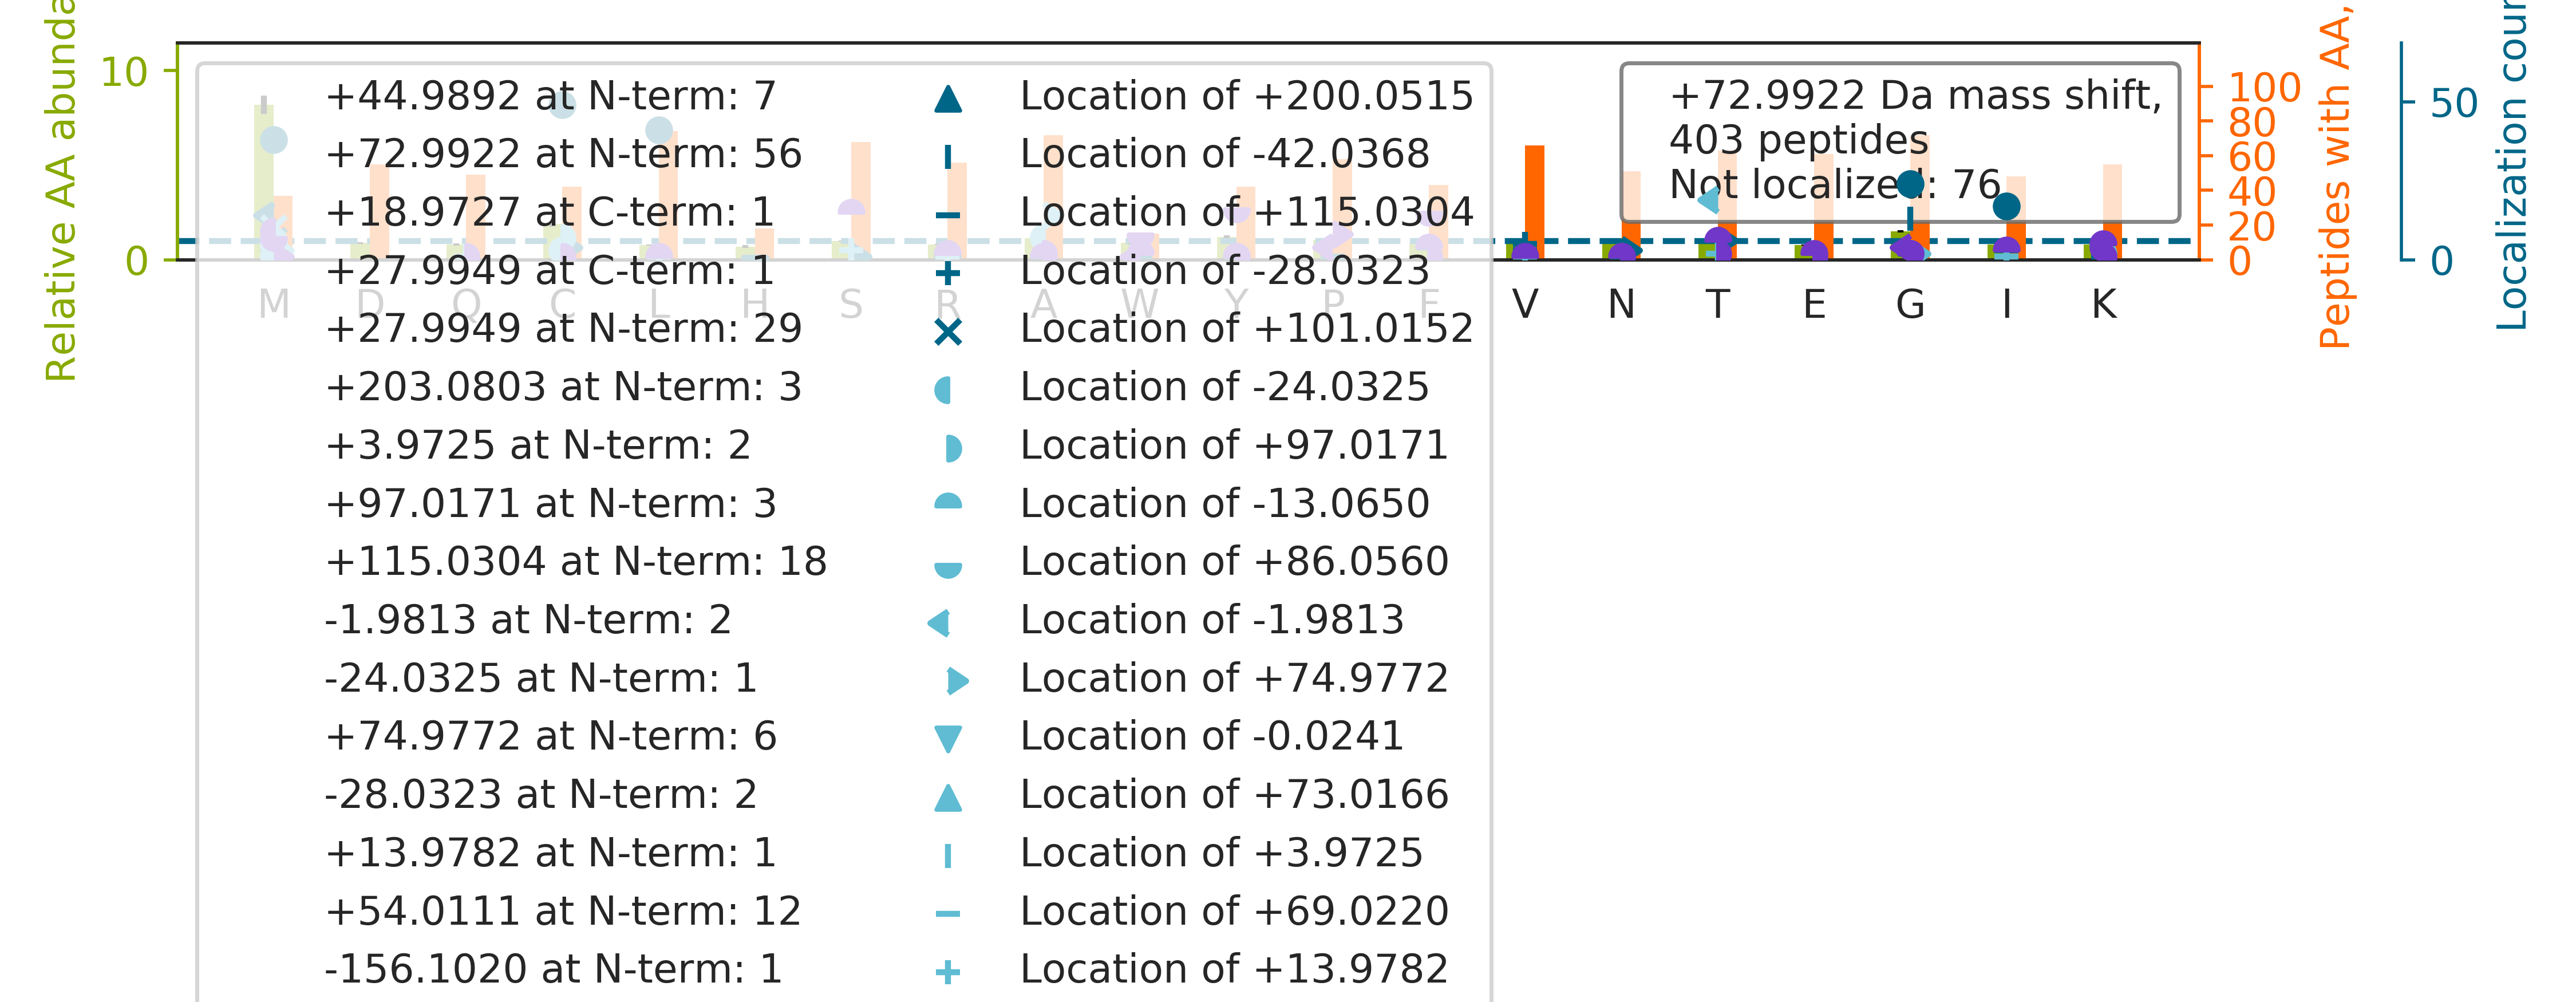

Source data for this figure (header and first rows):
top isoform	localization score	spectrum
GSPG[+73]AQGPPGAPGPLGIAGITGAR	0.8621	17CPTAC_COprospective_W_VU_20150807_09CO…
TTGIVMDSGDGVTHI[+73]VPIYEGYALPHAILR	0.8756	61CPTAC_COprospective_W_VU_20160707_11CO…
NM[+73]GGPYGGGNYGPGGSGGSGGYGGR	0.9485	83CPTAC_COprospective_W_VU_20160524_05CO…
M[+73]SVQPTVSLGGFEITPPVVLR	0.6831	26CPTAC_COprospective_W_VU_20150810_05CO…
V[-28]GAGAPVYM[+101]AAVLEYLTAEILELAGNAAR	0.06855	37CPTAC_COprospective_W_VU_20150904_16CO…
QVQSL[+73]TCEVDALKGTNESLER	0.9631	31CPTAC_COprospective_W_VU_20150810_11CO…
TTGIVMDSGDGVTHTVPIYEGYALPHAILR		28CPTAC_COprospective_W_VU_20150810_05CO…
C[+73]PGGDTCVCSTVAEFSR	0.9998	01CPTAC_COprospective_W_VU_20150901_01CO…
IISNASCTTNCLAPLAK		20CPTAC_COprospective_W_VU_20151112_20CO…
F[+115]G[-42]SYCPTTCGIADFLSTYQTK	0.9525	51CPTAC_COprospective_W_VU_20160215_16CO…
GPPGESGAAGPTGPIGSR		92CPTAC_COprospective_W_VU_20160728_11CO…
GTCNYYANAYSFWLATIER		35CPTAC_COprospective_W_VU_20150901_16CO…
QQSACIGGPPNACLDQLQNWFTIVAESLQQVR		39CPTAC_COprospective_W_VU_20150909_09CO…
M[+73]VGDVTGAQAYASTAK	0.9416	72CPTAC_COprospective_W_VU_20160422_05CO…
GEPGVVGAVGTAGPSGPSGLPGER		84CPTAC_COprospective_W_VU_20160916_05CO…
AC[+73]ANPAAGSVILLENLR	0.8289	10CPTAC_COprospective_W_VU_20151002_05CO…
CGAIAEQTPILLLFLLR		36CPTAC_COprospective_W_VU_20150824_11CO…
NQGGYGG[+73]SSSSSSYGSGR	0.03705	54CPTAC_COprospective_W_VU_20160226_01CO…
NMITGTSQADCAVLIVAAGVGEFEAGISK		03CPTAC_COprospective_W_VU_20150624_05CO…
AVC[-24]M[+97]LSNTTAIAEAWAR	0.05235	99CPTAC_COprospective_W_VU_20160801_11CO…
TPSSYGAGELLDFSLADAVNQEFLTTR		53CPTAC_COprospective_W_VU_20160226_11CO…
TPEVTC[+73]VVVDVSHEDPEVK	1	29CPTAC_COprospective_W_VU_20150810_11CO…
GEQGFM[+73]GNTGPTGAVGDRGPK	0.2725	35CPTAC_COprospective_W_VU_20150901_16CO…
THTCPPCPAPELLGGPSVFLFPPKPK		35CPTAC_COprospective_W_VU_20150901_16CO…
NYC[+73]GLPGEYWLGNDKISQLTR	0.9485	34CPTAC_COprospective_W_VU_20150824_11CO…
GPPGPMGPPGLAGPPGESGR		90CPTAC_COprospective_W_VU_20160728_11CO…
LGAIVAVTGDGVNDSPALK		60CPTAC_COprospective_W_VU_20160311_27CO…
C[+97]GVM[-24]ASSGLCQSVAASCAR	0.5945	66CPTAC_COprospective_W_VU_20160323_11CO…
VELFFKDDANNDPQW[+45]S[+28]EEQLIAAK	0.9999	44CPTAC_COprospective_W_VU_20151202_20CO…
WC[+73]GTTQNYDADQK	0.9244	72CPTAC_COprospective_W_VU_20160422_05CO…
GCPAVLPIDHVYGTLGIVGATTTQR		03CPTAC_COprospective_W_VU_20150624_05CO…
A[+54]M[+19]GIMNSFVNDIFER	0.7516	43CPTAC_COprospective_W_VU_20151130_01CO…
M[+73]SASDPNSSIFLTDTAK	0.781	83CPTAC_COprospective_W_VU_20160524_05CO…
HQSAC[+73]KDSDWPFCSDEDWNYK	0.05989	88CPTAC_COprospective_W_VU_20160705_11CO…
HGLEVI[+73]YTIEPIDEYCVQQLK	0.8668	52CPTAC_COprospective_W_VU_20160223_11CO…
C[+73]AFSSQEPYFSYSGAFK	0.9657	38CPTAC_COprospective_W_VU_20150904_11CO…
G[+115]LTGPIG[-42]PPGPAGAPGDKGESGPSGPAGP…	0.0721	88CPTAC_COprospective_W_VU_20160705_11CO…
CAIQLTQSPSSLSASVGDR		70CPTAC_COprospective_W_VU_20160421_11CO…
VYC[+203]DM[-130]NTENGGWTVIQNR	0.9246	72CPTAC_COprospective_W_VU_20160422_05CO…
TPGAVNACHLSCSALLQDNIADAVACAK		87CPTAC_COprospective_W_VU_20160701_09CO…
GCPAALPLSNLYETLGVVGSTTTQLYTDR		69CPTAC_COprospective_W_VU_20160407_22CO…
FL[+73]EQQNAALAAEVNR	1	81CPTAC_COprospective_W_VU_20160519_11CO…
DAC[+73]QGDSGGPLVCK	0.9998	01CPTAC_COprospective_W_VU_20150901_01CO…
C[+73]AELEEELKTVTNNLK	0.9964	61CPTAC_COprospective_W_VU_20160707_11CO…
MQI[+73]NAEEVVVGDLVEVK	0.09795	40CPTAC_COprospective_W_VU_20150909_05CO…
M[+73]GPGLSLISYTFVCR	0.9346	38CPTAC_COprospective_W_VU_20150904_11CO…
SGDAAIVDM[+86]VPGKPM[-13]CVESFSDYPPLGR	0.01736	98CPTAC_COprospective_W_VU_20160804_11CO…
A[+75]T[-2]AGDTHLGGEDFDNR	0.9955	75CPTAC_COprospective_W_VU_20160502_11CO…
I[+115]AIPG[-42]LAGAGNSVLLVSNLNPER	0.7958	72CPTAC_COprospective_W_VU_20160422_05CO…
GAQGPAGP[+40]AGPP[+33]GLIGEQGISGPR	0.008697	21CPTAC_COprospective_W_VU_20151112_20CO…
G[+75]T[-2]CQCSVSLPDTTFPVDR	0.5044	35CPTAC_COprospective_W_VU_20150901_16CO…
GTFATL[+73]SELHCDKLHVDPENFR	0.6954	12CPTAC_COprospective_W_VU_20151016_05CO…
VVSVL[+73]TVVHQDWLNGK	1	32CPTAC_COprospective_W_VU_20150818_20CO…
F[+115]M[-42]QTFVLAPEGSVANK	0.8382	15CPTAC_COprospective_W_VU_20151102_09CO…
TPC[+73]TVSCNIPVVSGK	0.9999	61CPTAC_COprospective_W_VU_20160707_11CO…
KVL[+73]GAFSDGLAHLDNLK	0.79	12CPTAC_COprospective_W_VU_20151016_05CO…
TG[+73]EAIVDAALSALR	0.9971	83CPTAC_COprospective_W_VU_20160524_05CO…
YI[+73]CENQDSISSK	0.9937	53CPTAC_COprospective_W_VU_20160226_11CO…
M[+73]AVTFIGNSTAIQELFKR	0.7167	33CPTAC_COprospective_W_VU_20150818_11CO…
E[+28]VAAF[+45]AQFGSDLDAATQQLLSR	0.9293	83CPTAC_COprospective_W_VU_20160524_05CO…
... 343 more rows
